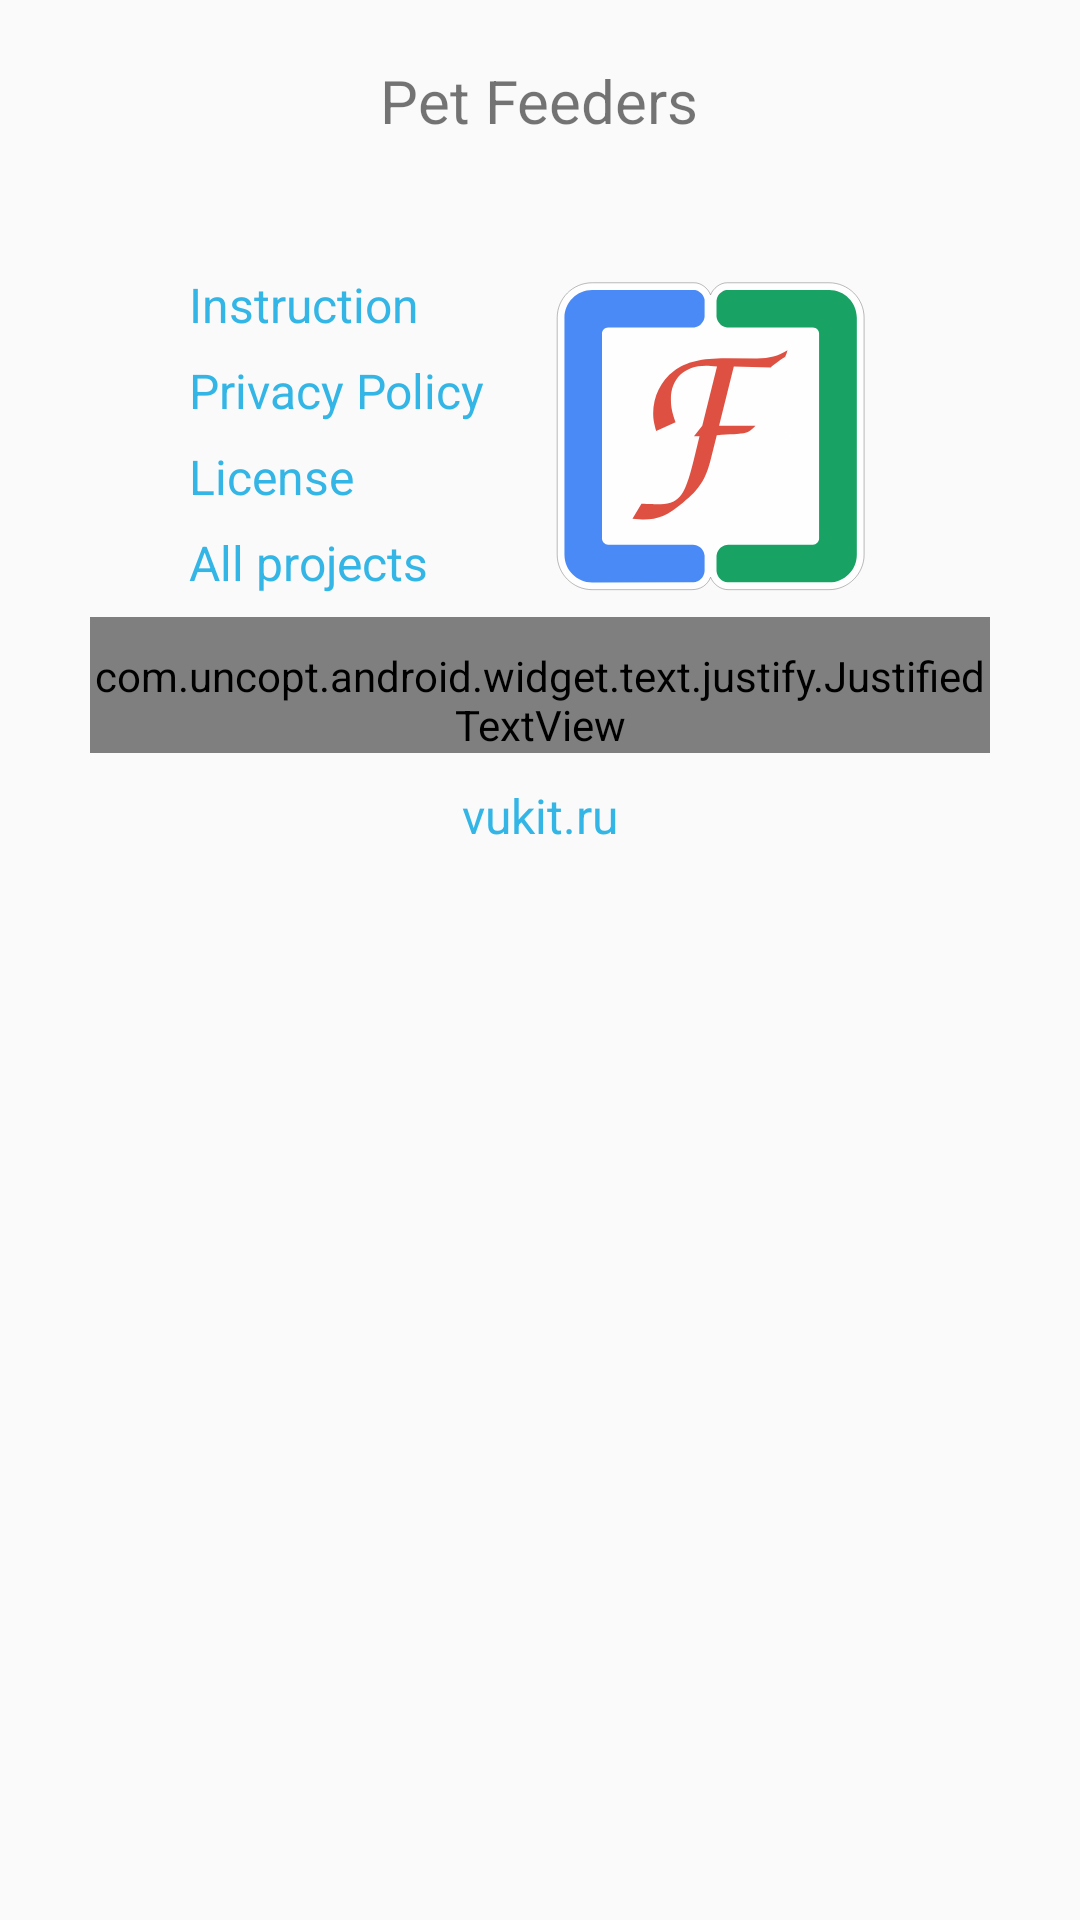

Reconstruct the res/layout file that produces this screen, plus the resources it refers to.
<!-- AndroidManifest.xml: application theme AppTheme -->
<!-- res/layout/fragment_about.xml -->
<?xml version="1.0" encoding="utf-8"?>
<ScrollView xmlns:android="http://schemas.android.com/apk/res/android"
    xmlns:app="http://schemas.android.com/apk/res-auto"
    android:layout_width="match_parent"
    android:layout_height="match_parent"
    android:layout_weight="1"
    android:orientation="vertical"
    android:paddingTop="20dp"
    android:paddingBottom="10dp">
    <LinearLayout
        android:layout_width="wrap_content"
        android:layout_height="wrap_content"
        android:layout_gravity="center_horizontal"
        android:orientation="vertical">
        <TextView
            android:layout_width="wrap_content"
            android:layout_height="wrap_content"
            android:layout_gravity="center_horizontal"
            android:paddingBottom="7dp"
            android:text="@string/app_name"
            android:textSize="20sp" />
        <TextView
            android:id="@+id/app_version"
            android:layout_width="wrap_content"
            android:layout_height="wrap_content"
            android:layout_gravity="center_horizontal"
            android:paddingBottom="10dp"
            android:textSize="16sp" />
        <LinearLayout
            android:layout_width="wrap_content"
            android:layout_height="wrap_content"
            android:layout_gravity="center_horizontal"
            android:orientation="horizontal">
            <LinearLayout
                android:layout_width="wrap_content"
                android:layout_height="wrap_content"
                android:layout_marginEnd="15dp"
                android:orientation="vertical">
                <TextView
                    android:id="@+id/instruction_url"
                    android:layout_width="wrap_content"
                    android:layout_height="wrap_content"
                    android:paddingTop="5dp"
                    android:paddingBottom="7dp"
                    android:text="@string/action_view_instruction"
                    android:textColor="@color/colorAccent"
                    android:textSize="16sp" />
                <TextView
                    android:id="@+id/privacy_policy_url"
                    android:layout_width="wrap_content"
                    android:layout_height="wrap_content"
                    android:paddingBottom="7dp"
                    android:text="@string/action_view_privacy_policy"
                    android:textColor="@color/colorAccent"
                    android:textSize="16sp" />
                <TextView
                    android:id="@+id/license_url"
                    android:layout_width="wrap_content"
                    android:layout_height="wrap_content"
                    android:paddingBottom="7dp"
                    android:text="@string/action_view_license"
                    android:textColor="@color/colorAccent"
                    android:textSize="16sp" />
                <TextView
                    android:id="@+id/all_projects_url"
                    android:layout_width="wrap_content"
                    android:layout_height="wrap_content"
                    android:paddingBottom="7dp"
                    android:text="@string/action_view_all_projects"
                    android:textColor="@color/colorAccent"
                    android:textSize="16sp" />
            </LinearLayout>
            <ImageView
                android:layout_width="120dp"
                android:layout_height="120dp"
                android:contentDescription="@string/app_logo"
                app:srcCompat="@drawable/ic_logo" />
        </LinearLayout>
        <com.uncopt.android.widget.text.justify.JustifiedTextView
            android:layout_width="300dp"
            android:layout_height="wrap_content"
            android:layout_gravity="center_horizontal"
            android:paddingTop="10dp"
            android:text="@string/about_text"
            android:textSize="16sp" />
        <TextView
            android:id="@+id/vendorName"
            android:layout_width="wrap_content"
            android:layout_height="wrap_content"
            android:layout_gravity="center_horizontal"
            android:paddingTop="10dp"
            android:text="@string/vendor_name"
            android:textColor="@color/colorAccent"
            android:textSize="16sp" />
    </LinearLayout>
</ScrollView>
<!-- resources referenced by this layout -->
<resources>
  <color name="colorAccent">#33b5e5</color>
  <!-- drawable ic_logo: vector/xml drawable (drawable, 3800 chars, omitted) -->
  <string name="about_text">The application for settings pet feeders.</string>
  <string name="action_view_all_projects">All projects</string>
  <string name="action_view_instruction">Instruction</string>
  <string name="action_view_license">License</string>
  <string name="action_view_privacy_policy">Privacy Policy</string>
  <string name="app_logo" translatable="false">Logo</string>
  <string name="app_name">Pet Feeders</string>
  <string name="vendor_name" translatable="false">vukit.ru</string>
  <style name="AppTheme" parent="Theme.AppCompat.Light.NoActionBar">
      
      <item name="colorPrimary">@color/colorPrimary</item>
      <item name="colorPrimaryDark">@color/colorPrimaryDark</item>
      <item name="colorAccent">@color/colorAccent</item>
  </style>
  <color name="colorPrimary">#3f51b5</color>
  <color name="colorPrimaryDark">#303F9F</color>
</resources>
